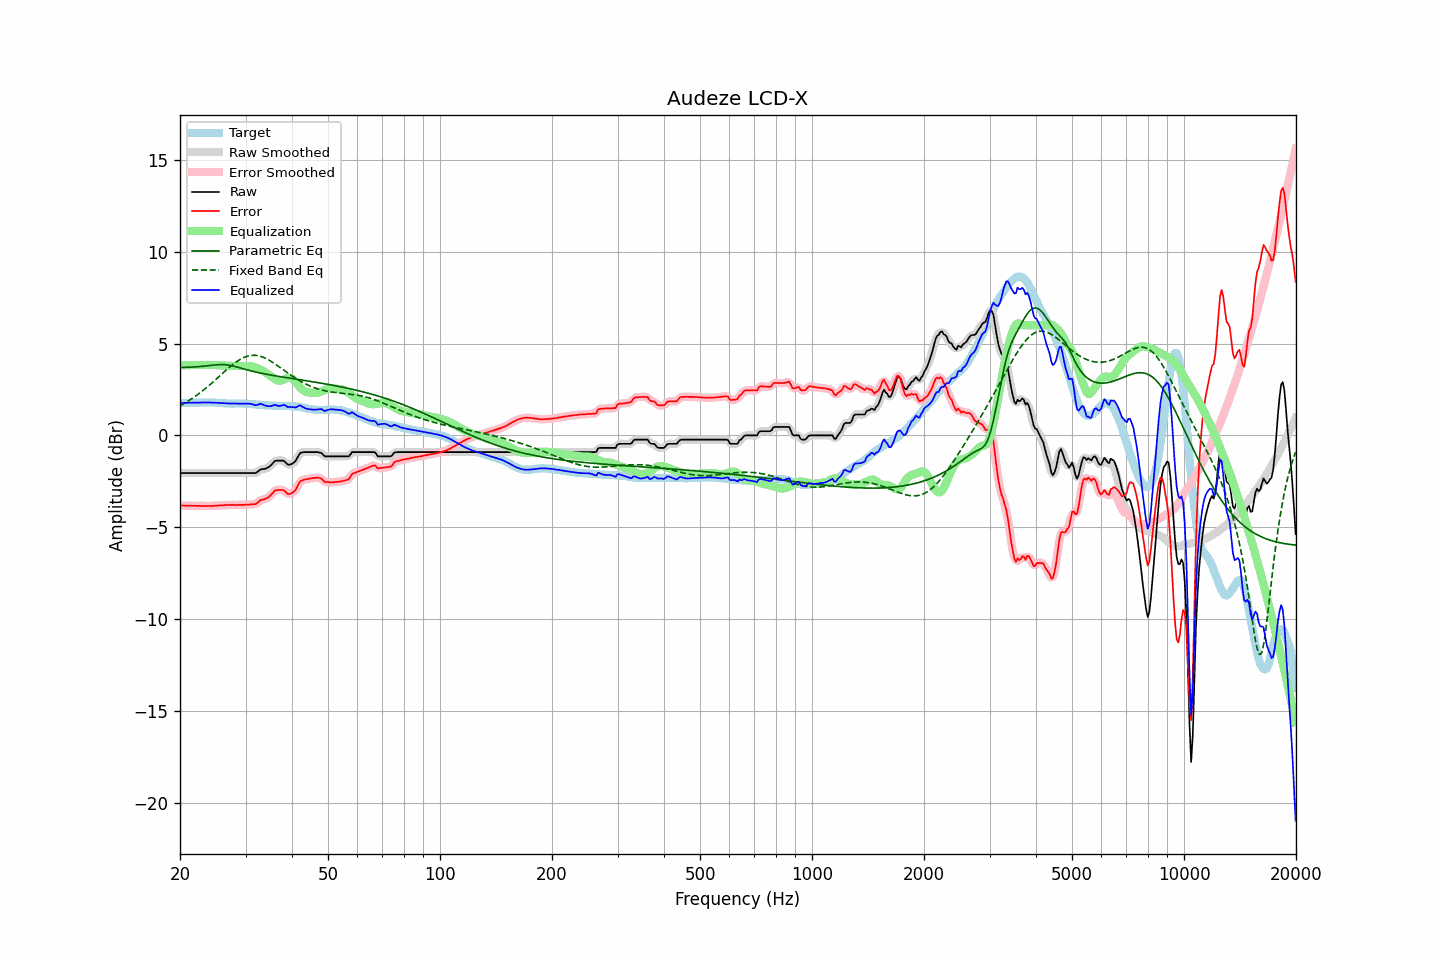

Values plotted in this chart, from the file beside it:
frequency, raw, error, smoothed, error_smoothed, equalization, parametric_eq, fixed_band_eq, equalized_raw, equalized_smoothed, target
20.00, -2.05, -3.82, -2.05, -3.82, 3.82, 3.70, 1.61, 1.77, 1.77, 1.77
20.20, -2.05, -3.82, -2.05, -3.82, 3.82, 3.70, 1.66, 1.77, 1.77, 1.77
20.40, -2.05, -3.82, -2.05, -3.82, 3.82, 3.71, 1.71, 1.77, 1.77, 1.77
20.61, -2.05, -3.83, -2.05, -3.82, 3.82, 3.71, 1.76, 1.77, 1.77, 1.78
20.81, -2.05, -3.83, -2.05, -3.82, 3.83, 3.71, 1.81, 1.78, 1.78, 1.78
21.02, -2.05, -3.83, -2.05, -3.83, 3.83, 3.71, 1.87, 1.78, 1.78, 1.78
21.23, -2.05, -3.83, -2.05, -3.83, 3.83, 3.72, 1.92, 1.78, 1.78, 1.78
21.44, -2.05, -3.84, -2.05, -3.83, 3.83, 3.72, 1.98, 1.78, 1.78, 1.79
21.66, -2.05, -3.83, -2.05, -3.83, 3.83, 3.72, 2.04, 1.78, 1.78, 1.78
21.87, -2.05, -3.83, -2.05, -3.84, 3.83, 3.73, 2.10, 1.78, 1.78, 1.78
22.09, -2.05, -3.83, -2.05, -3.84, 3.84, 3.73, 2.16, 1.79, 1.79, 1.78
22.31, -2.05, -3.84, -2.05, -3.84, 3.84, 3.74, 2.22, 1.79, 1.79, 1.79
22.54, -2.05, -3.83, -2.05, -3.84, 3.84, 3.75, 2.29, 1.79, 1.79, 1.78
22.76, -2.05, -3.84, -2.05, -3.84, 3.84, 3.76, 2.36, 1.79, 1.79, 1.79
22.99, -2.05, -3.84, -2.05, -3.84, 3.84, 3.76, 2.42, 1.79, 1.79, 1.79
23.22, -2.05, -3.84, -2.05, -3.84, 3.84, 3.77, 2.49, 1.79, 1.79, 1.79
23.45, -2.05, -3.84, -2.05, -3.84, 3.84, 3.78, 2.57, 1.79, 1.79, 1.79
23.69, -2.05, -3.84, -2.05, -3.84, 3.84, 3.79, 2.64, 1.79, 1.79, 1.79
23.92, -2.05, -3.85, -2.05, -3.84, 3.84, 3.80, 2.71, 1.79, 1.79, 1.80
24.16, -2.05, -3.84, -2.05, -3.84, 3.84, 3.81, 2.79, 1.79, 1.79, 1.79
24.40, -2.05, -3.84, -2.05, -3.84, 3.84, 3.83, 2.87, 1.79, 1.79, 1.79
24.65, -2.05, -3.84, -2.05, -3.84, 3.84, 3.83, 2.94, 1.79, 1.79, 1.79
24.89, -2.05, -3.83, -2.05, -3.83, 3.83, 3.84, 3.02, 1.78, 1.78, 1.78
25.14, -2.05, -3.83, -2.05, -3.83, 3.83, 3.85, 3.10, 1.78, 1.78, 1.78
25.39, -2.05, -3.82, -2.05, -3.82, 3.82, 3.86, 3.18, 1.77, 1.77, 1.77
25.65, -2.05, -3.82, -2.05, -3.81, 3.81, 3.86, 3.26, 1.76, 1.76, 1.77
25.91, -2.05, -3.81, -2.05, -3.81, 3.81, 3.86, 3.34, 1.76, 1.76, 1.76
26.16, -2.05, -3.80, -2.05, -3.80, 3.80, 3.86, 3.42, 1.75, 1.75, 1.75
26.43, -2.05, -3.79, -2.05, -3.80, 3.80, 3.85, 3.50, 1.75, 1.75, 1.74
26.69, -2.05, -3.79, -2.05, -3.79, 3.79, 3.84, 3.58, 1.74, 1.74, 1.74
26.96, -2.05, -3.79, -2.05, -3.79, 3.79, 3.83, 3.65, 1.74, 1.74, 1.74
27.23, -2.05, -3.79, -2.05, -3.79, 3.79, 3.82, 3.73, 1.74, 1.74, 1.74
27.50, -2.05, -3.78, -2.05, -3.78, 3.79, 3.80, 3.80, 1.74, 1.74, 1.73
27.77, -2.05, -3.78, -2.05, -3.78, 3.79, 3.78, 3.87, 1.74, 1.74, 1.73
28.05, -2.05, -3.79, -2.05, -3.78, 3.79, 3.76, 3.94, 1.74, 1.74, 1.74
28.33, -2.05, -3.79, -2.05, -3.79, 3.79, 3.73, 4.00, 1.74, 1.74, 1.74
28.62, -2.05, -3.79, -2.05, -3.79, 3.79, 3.71, 4.06, 1.74, 1.74, 1.74
28.90, -2.05, -3.79, -2.05, -3.79, 3.79, 3.69, 4.12, 1.74, 1.74, 1.74
29.19, -2.05, -3.78, -2.05, -3.79, 3.78, 3.66, 4.17, 1.73, 1.73, 1.73
29.48, -2.05, -3.78, -2.05, -3.78, 3.78, 3.64, 4.21, 1.73, 1.73, 1.73
29.78, -2.05, -3.78, -2.05, -3.78, 3.78, 3.61, 4.26, 1.73, 1.73, 1.73
30.08, -2.05, -3.77, -2.05, -3.78, 3.78, 3.59, 4.29, 1.73, 1.73, 1.72
30.38, -2.05, -3.77, -2.05, -3.77, 3.78, 3.56, 4.32, 1.73, 1.73, 1.72
30.68, -2.05, -3.77, -2.05, -3.77, 3.78, 3.54, 4.34, 1.73, 1.73, 1.72
30.99, -2.05, -3.76, -2.05, -3.76, 3.77, 3.52, 4.35, 1.72, 1.72, 1.71
31.30, -2.05, -3.76, -2.05, -3.76, 3.75, 3.50, 4.36, 1.70, 1.69, 1.71
31.61, -2.05, -3.74, -2.05, -3.75, 3.72, 3.47, 4.37, 1.67, 1.67, 1.69
31.93, -2.05, -3.74, -2.04, -3.73, 3.69, 3.45, 4.36, 1.64, 1.66, 1.69
32.24, -2.00, -3.68, -1.99, -3.67, 3.66, 3.43, 4.35, 1.66, 1.67, 1.68
32.57, -1.93, -3.60, -1.93, -3.61, 3.62, 3.42, 4.33, 1.69, 1.69, 1.67
32.89, -1.86, -3.53, -1.88, -3.54, 3.58, 3.40, 4.31, 1.72, 1.71, 1.67
33.22, -1.84, -3.51, -1.84, -3.51, 3.54, 3.38, 4.28, 1.70, 1.70, 1.67
33.55, -1.83, -3.48, -1.83, -3.48, 3.49, 3.36, 4.25, 1.67, 1.67, 1.65
33.89, -1.82, -3.46, -1.81, -3.46, 3.44, 3.34, 4.21, 1.62, 1.63, 1.64
34.23, -1.78, -3.42, -1.78, -3.42, 3.38, 3.33, 4.17, 1.60, 1.60, 1.64
34.57, -1.73, -3.36, -1.73, -3.36, 3.32, 3.31, 4.12, 1.59, 1.59, 1.63
34.92, -1.67, -3.30, -1.66, -3.29, 3.26, 3.30, 4.07, 1.59, 1.59, 1.63
35.27, -1.58, -3.21, -1.57, -3.20, 3.19, 3.28, 4.02, 1.61, 1.62, 1.62
35.62, -1.49, -3.11, -1.49, -3.11, 3.13, 3.27, 3.96, 1.64, 1.64, 1.62
35.97, -1.39, -3.00, -1.42, -3.03, 3.06, 3.25, 3.90, 1.67, 1.65, 1.61
... 635 more rows
